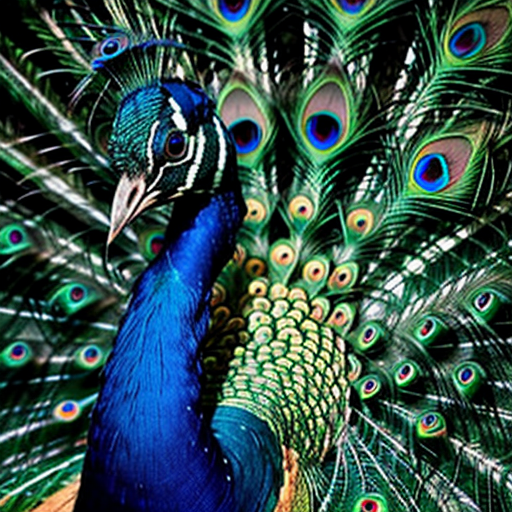
Generation parameters embedded in this image by AUTOMATIC1111 Stable Diffusion web UI or a fork of it (Forge, ...) (PNG 'parameters' text chunk):
peacock
Negative prompt: person, human, men, women, painting, cartoon, anime, comic
Steps: 20, Sampler: DPM++ 2M, Schedule type: Karras, CFG scale: 7, Seed: 3578035646, Size: 512x512, Model hash: 463d6a9fe8, Model: absolutereality_v181, VAE hash: 235745af8d, VAE: vae-ft-mse-840000-ema-pruned.ckpt, Version: v1.10.1